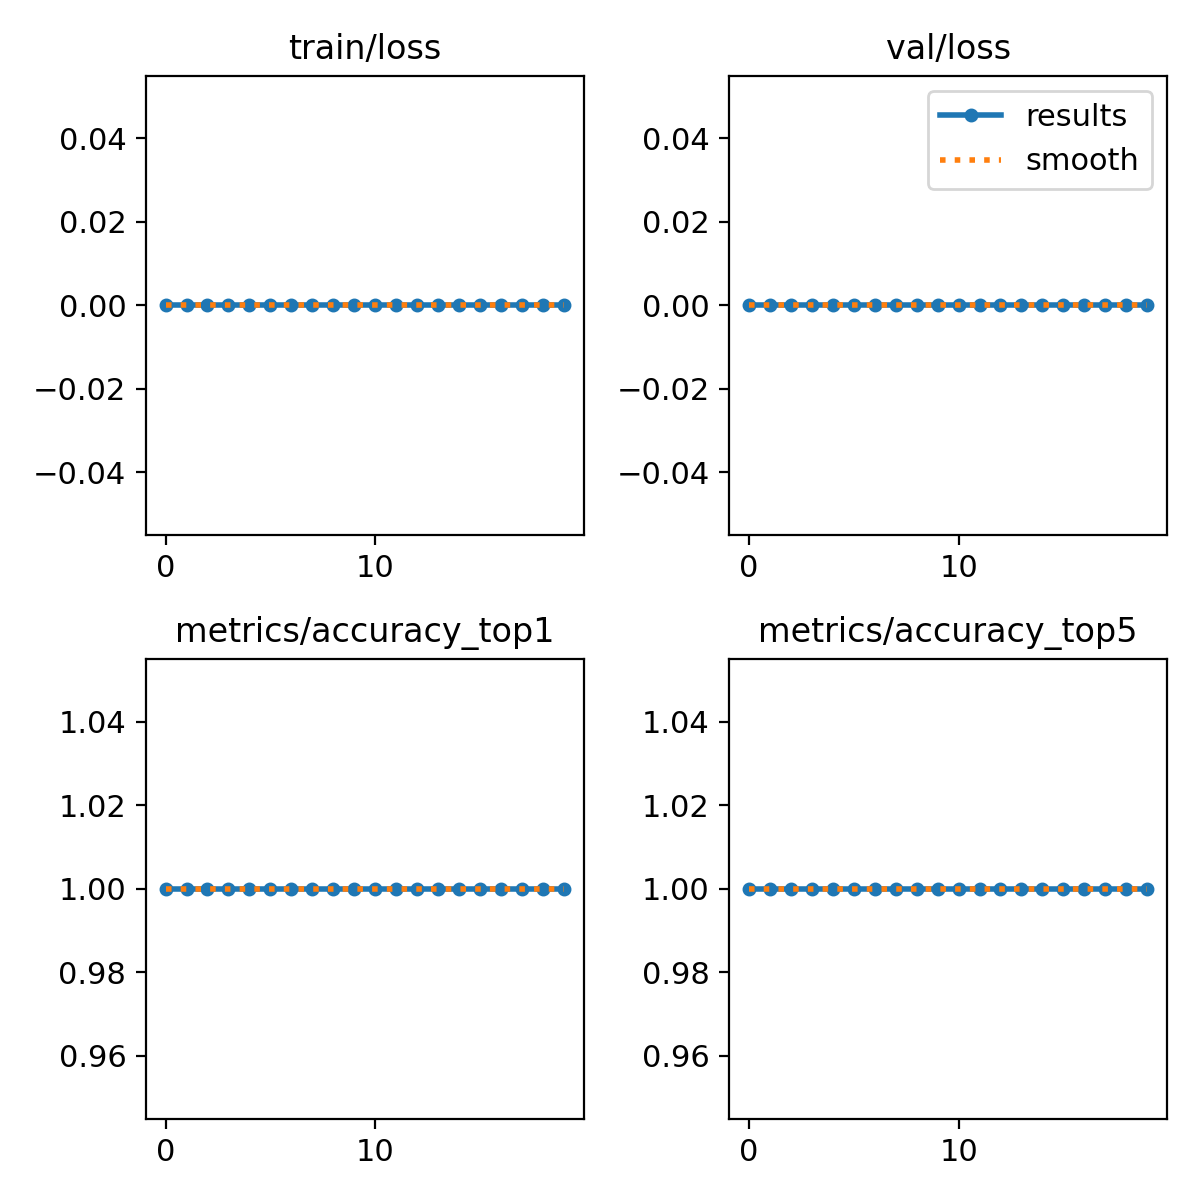

The table this chart was drawn from, first rows:
epoch, train/loss, metrics/accuracy_top1, metrics/accuracy_top5, val/loss, lr/pg0, lr/pg1, lr/pg2
0, 0, 1, 1, 0, 0, 0, 0
1, 0, 1, 1, 0, 6.7866e-06, 6.7866e-06, 6.7866e-06
2, 0, 1, 1, 0, 1.2866e-05, 1.2866e-05, 1.2866e-05
3, 0, 1, 1, 0, 1.8239e-05, 1.8239e-05, 1.8239e-05
4, 0, 1, 1, 0, 2.2905e-05, 2.2905e-05, 2.2905e-05
5, 0, 1, 1, 0, 2.6864e-05, 2.6864e-05, 2.6864e-05
6, 0, 1, 1, 0, 3.0117e-05, 3.0117e-05, 3.0117e-05
7, 0, 1, 1, 0, 3.2662e-05, 3.2662e-05, 3.2662e-05
8, 0, 1, 1, 0, 3.45e-05, 3.45e-05, 3.45e-05
9, 0, 1, 1, 0, 3.5632e-05, 3.5632e-05, 3.5632e-05
10, 0, 1, 1, 0, 3.6057e-05, 3.6057e-05, 3.6057e-05
11, 0, 1, 1, 0, 3.5775e-05, 3.5775e-05, 3.5775e-05
12, 0, 1, 1, 0, 3.4786e-05, 3.4786e-05, 3.4786e-05
13, 0, 1, 1, 0, 3.309e-05, 3.309e-05, 3.309e-05
14, 0, 1, 1, 0, 3.0688e-05, 3.0688e-05, 3.0688e-05
15, 0, 1, 1, 0, 2.7578e-05, 2.7578e-05, 2.7578e-05
16, 0, 1, 1, 0, 2.3762e-05, 2.3762e-05, 2.3762e-05
17, 0, 1, 1, 0, 1.9239e-05, 1.9239e-05, 1.9239e-05
18, 0, 1, 1, 0, 1.4009e-05, 1.4009e-05, 1.4009e-05
19, 0, 1, 1, 0, 8.0718e-06, 8.0718e-06, 8.0718e-06
